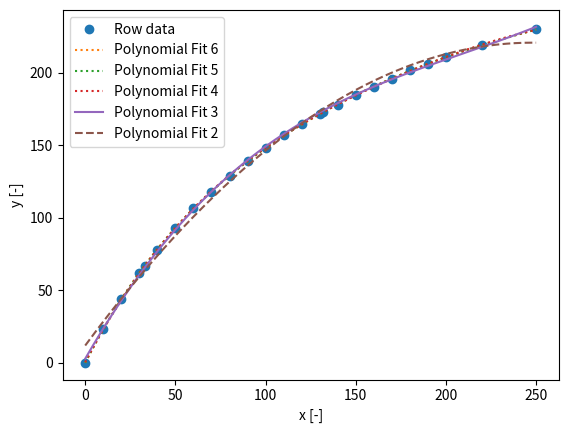

Write the Python code that produced this figure.
import scipy.interpolate as scipl
import numpy as np
import matplotlib.pyplot as plt


x_lis =[
0,
132,
33,
10,
20,
30,
40,
50,
60,
70,
80,
90,
100,
110,
120,
130,
140,
150,
160,
170,
180,
190,
200,
220,
250
]

y_lis =[
0,
173,
67,
23,
44,
62,
78,
93,
107,
118,
129,
139,
148,
157,
165,
172,
178,
185,
190,
196,
202,
206,
211,
219,
230,
]

# 昇順にソート
x_lis_np = np.array(x_lis)
y_lis_np = np.array(y_lis)
sort_idx = np.argsort(x_lis_np)
x_lis_sorted = x_lis_np[sort_idx]
y_lis_sorted = y_lis_np[sort_idx]


x = np.arange(x_lis_sorted[0], x_lis_sorted[-1]+0.1, 0.1)
f_sci=scipl.CubicSpline(x_lis_sorted,y_lis_sorted)

plt.plot(x_lis_sorted, y_lis_sorted,'o')

legends = []
legends.append('Row data')

lines =["-", "--", "-.", ":"]

def calculate_formula(poly):
    coeffs = np.polyfit(x_lis_sorted, y_lis_sorted, deg=len(x_lis_sorted)-(len(x_lis_sorted)-poly))
    equation = np.poly1d(coeffs)
    print(f"poly{poly}: {equation}")
    plt.plot(x, equation(x), lines[3%poly], label=f'Polynomial Fit {poly}')
    legends.append(f'Polynomial Fit {poly}')

calculate_formula(6)
calculate_formula(5)
calculate_formula(4)
calculate_formula(3)
calculate_formula(2)


plt.xlabel('x [-]')
plt.ylabel('y [-]')
plt.legend(legends)
plt.show()